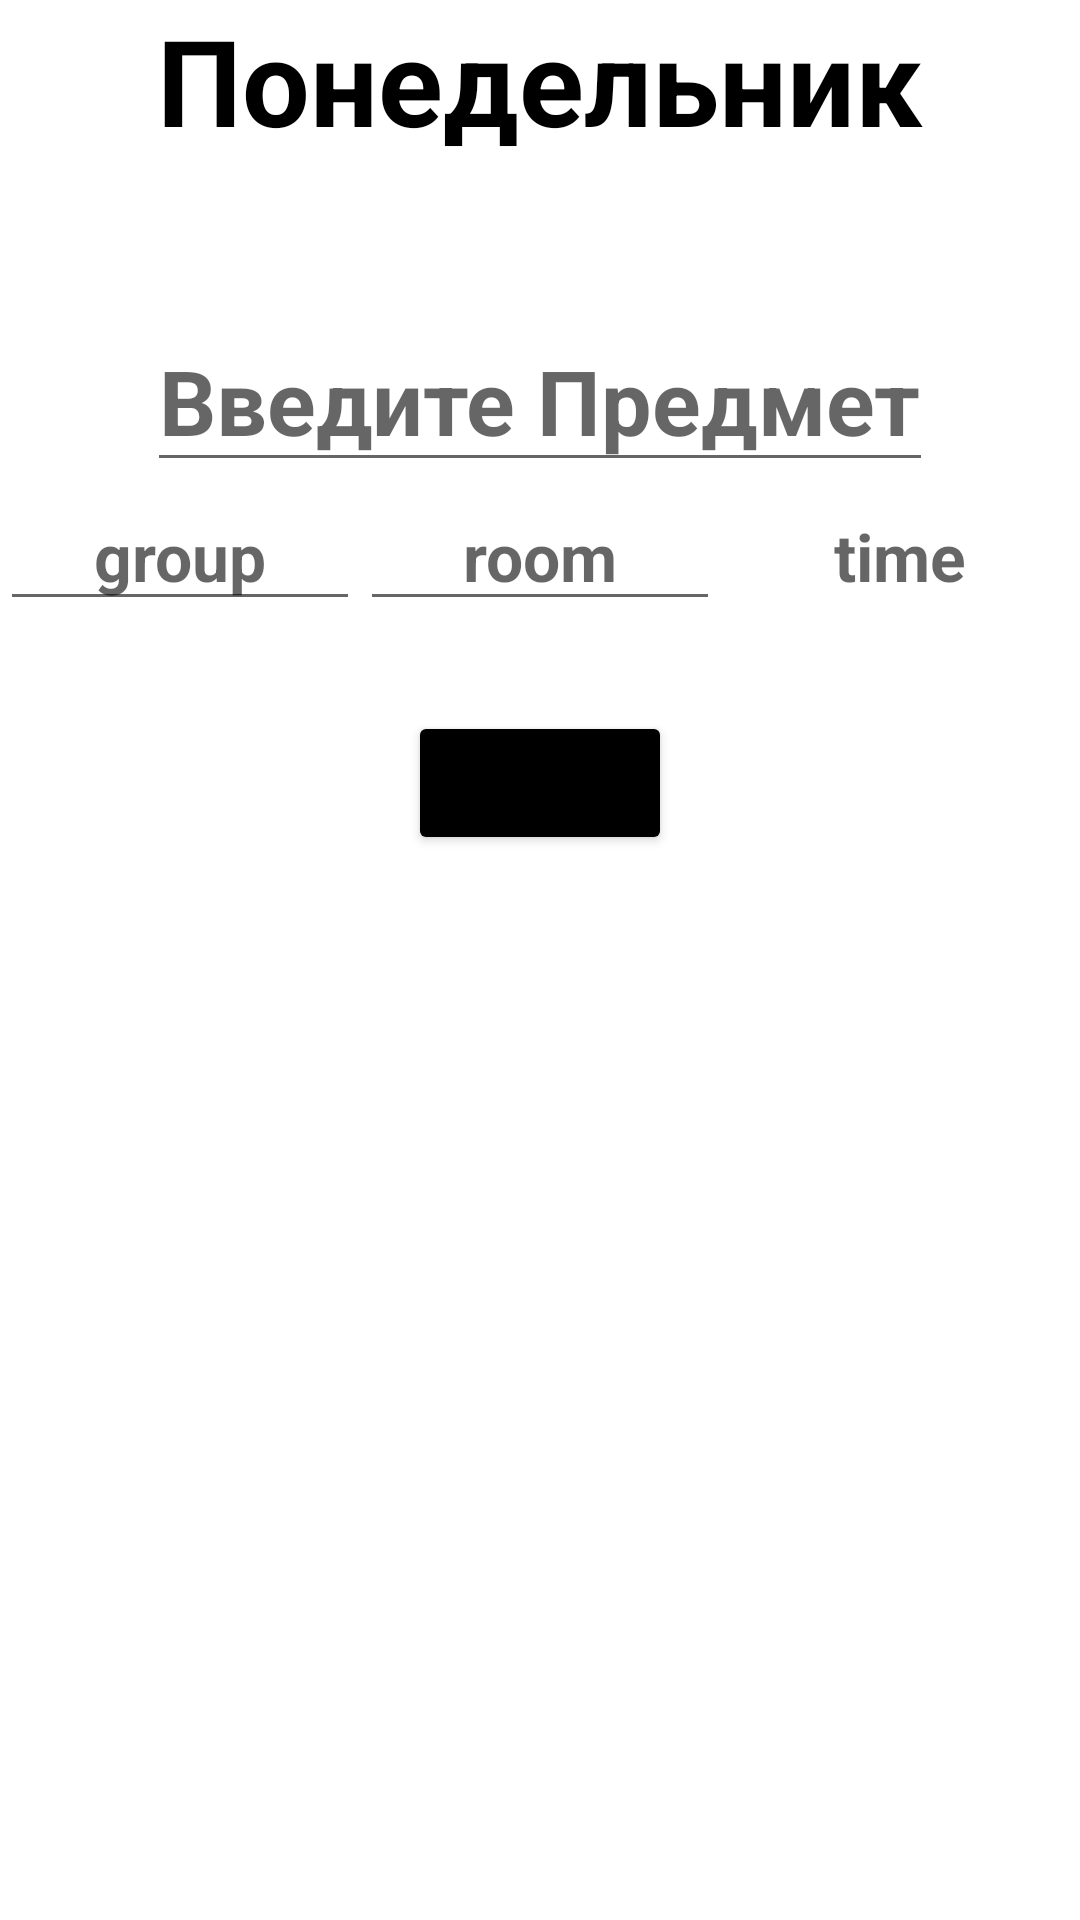

Write the Android layout XML for this screen, with the resource values it uses.
<!-- AndroidManifest.xml: application theme Theme.ProjectTeacher -->
<!-- res/layout/custom_dialog.xml -->
<?xml version="1.0" encoding="utf-8"?>
<LinearLayout xmlns:android="http://schemas.android.com/apk/res/android"
    xmlns:app="http://schemas.android.com/apk/res-auto"
    xmlns:tools="http://schemas.android.com/tools"
    android:layout_width="match_parent"
    android:layout_height="match_parent"
    android:orientation="vertical"
    >


    <ScrollView
        android:layout_width="match_parent"
        android:layout_height="wrap_content">
        <LinearLayout
            android:layout_width="match_parent"
            android:layout_height="wrap_content"
            android:orientation="vertical"
            android:gravity="center">
            <LinearLayout
                android:layout_width="match_parent"
                android:layout_height="match_parent"
                android:gravity="center"
                android:orientation="vertical">
                <TextView
                    android:layout_width="wrap_content"
                    android:layout_height="wrap_content"
                    android:text="Понедельник"
                    android:textColor="@color/black"
                    android:textStyle="bold"
                    android:textSize="40dp"/>
                <EditText
                    android:id="@+id/mondayLessonName"
                    android:layout_marginTop="50dp"
                    android:layout_width="wrap_content"
                    android:layout_height="wrap_content"
                    android:hint="Введите Предмет"
                    android:textSize="30sp"
                    android:textStyle="bold"
                    android:textColor="#2B2A2A" />
                <LinearLayout
                    android:layout_width="match_parent"
                    android:layout_height="wrap_content"
                    android:orientation="horizontal">
                    <EditText
                        android:id="@+id/mondayGroup"
                        android:layout_width="0dp"
                        android:layout_height="wrap_content"
                        android:layout_weight="1"
                        android:textSize="22sp"
                        android:hint="group"
                        android:textStyle="bold"
                        android:gravity="center"
                        android:textColor="@color/black"
                        android:inputType="number"/>
                    <EditText
                        android:id="@+id/mondayRoom"
                        android:layout_width="0dp"
                        android:layout_height="wrap_content"
                        android:layout_weight="1"
                        android:textSize="22sp"
                        android:hint="room"
                        android:textStyle="bold"
                        android:gravity="center"
                        android:textColor="@color/black"
                        android:inputType="number"/>
                    <TextView
                        android:id="@+id/mondayTime"
                        android:layout_width="0dp"
                        android:layout_height="wrap_content"
                        android:layout_weight="1"
                        android:textSize="22sp"
                        android:hint="time"
                        android:textStyle="bold"
                        android:textColor="@color/black"
                        android:gravity="center"
                        android:inputType="time"/>
                </LinearLayout>

                <Button
                    android:id="@+id/btn_close"
                    android:layout_marginTop="30sp"
                    android:layout_width="wrap_content"
                    android:layout_height="wrap_content"
                    android:backgroundTint="@color/black"
                    android:text="save"
                    android:layout_marginBottom="10dp"/>
            </LinearLayout>


        </LinearLayout>


    </ScrollView>
</LinearLayout>
<!-- resources referenced by this layout -->
<resources>
  <style name="Theme.ProjectTeacher" parent="Theme.MaterialComponents.DayNight.DarkActionBar">
          
          <item name="colorPrimary">@color/purple_500</item>
          <item name="colorPrimaryVariant">@color/purple_700</item>
          <item name="colorOnPrimary">@color/white</item>
          
          <item name="colorSecondary">@color/teal_200</item>
          <item name="colorSecondaryVariant">@color/teal_700</item>
          <item name="colorOnSecondary">@color/black</item>
          
          <item name="android:statusBarColor" tools:targetApi="l">?attr/colorPrimaryVariant</item>
          
      </style>
  <!-- not gathered from this repository: default colours our renderer supplied (Android Studio template values) -->
  <color name="purple_500">#FF6200EE</color>
  <color name="purple_700">#FF3700B3</color>
  <color name="teal_200">#FF03DAC5</color>
  <color name="teal_700">#FF018786</color>
  <color name="black">#FF000000</color>
  <color name="white">#FFFFFFFF</color>
</resources>
